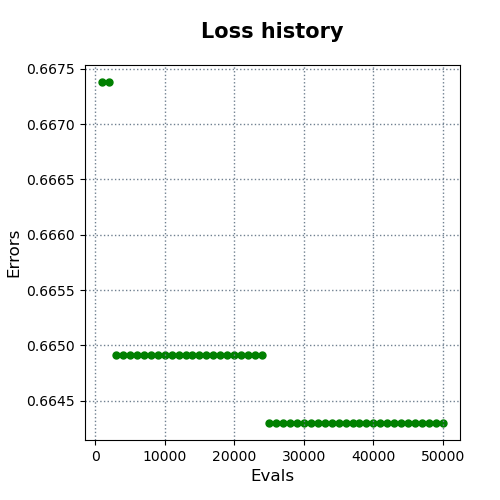

Data behind this chart, as committed beside it:
evals, errors
1000, 0.6674
2000, 0.6674
3000, 0.6649
4000, 0.6649
5000, 0.6649
6000, 0.6649
7000, 0.6649
8000, 0.6649
9000, 0.6649
10000, 0.6649
11000, 0.6649
12000, 0.6649
13000, 0.6649
14000, 0.6649
15000, 0.6649
16000, 0.6649
17000, 0.6649
18000, 0.6649
19000, 0.6649
20000, 0.6649
21000, 0.6649
22000, 0.6649
23000, 0.6649
24000, 0.6649
25000, 0.6643
26000, 0.6643
27000, 0.6643
28000, 0.6643
29000, 0.6643
30000, 0.6643
31000, 0.6643
32000, 0.6643
33000, 0.6643
34000, 0.6643
35000, 0.6643
36000, 0.6643
37000, 0.6643
38000, 0.6643
39000, 0.6643
40000, 0.6643
41000, 0.6643
42000, 0.6643
43000, 0.6643
44000, 0.6643
45000, 0.6643
46000, 0.6643
47000, 0.6643
48000, 0.6643
49000, 0.6643
50000, 0.6643
